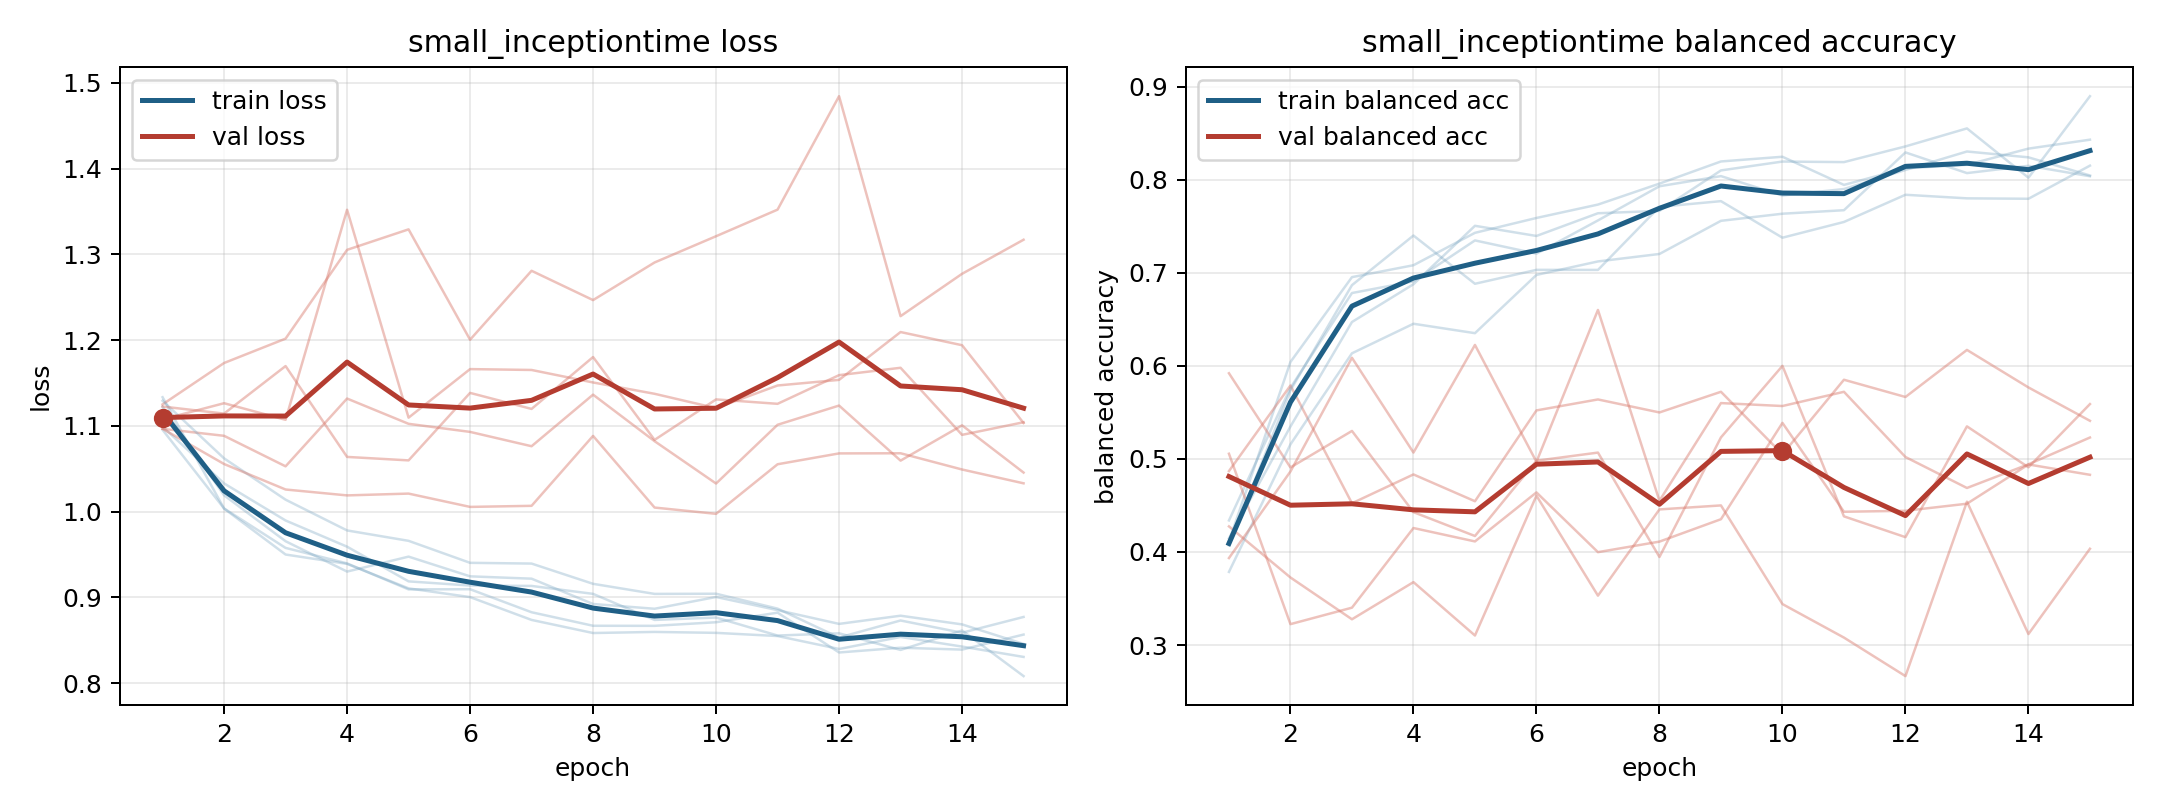

Data behind this chart, as committed beside it:
model, fold, epoch, train_loss, train_balanced_accuracy, val_loss, val_balanced_accuracy
small_inceptiontime, 1, 1, 1.133, 0.4115, 1.125, 0.4275
small_inceptiontime, 1, 2, 1.004, 0.6042, 1.173, 0.3726
small_inceptiontime, 1, 3, 0.95, 0.6953, 1.202, 0.3277
small_inceptiontime, 1, 4, 0.9391, 0.7081, 1.305, 0.3676
small_inceptiontime, 1, 5, 0.9105, 0.743, 1.329, 0.3102
small_inceptiontime, 1, 6, 0.9004, 0.7589, 1.2, 0.4605
small_inceptiontime, 1, 7, 0.8737, 0.7733, 1.281, 0.3531
small_inceptiontime, 1, 8, 0.8585, 0.7958, 1.247, 0.4457
small_inceptiontime, 1, 9, 0.8598, 0.8196, 1.29, 0.45
small_inceptiontime, 1, 10, 0.8587, 0.8247, 1.321, 0.344
small_inceptiontime, 1, 11, 0.855, 0.7944, 1.352, 0.308
small_inceptiontime, 1, 12, 0.8399, 0.8123, 1.484, 0.2666
small_inceptiontime, 1, 13, 0.8539, 0.8161, 1.228, 0.454
small_inceptiontime, 1, 14, 0.8427, 0.8334, 1.277, 0.3118
small_inceptiontime, 1, 15, 0.8306, 0.8431, 1.317, 0.4034
small_inceptiontime, 2, 1, 1.095, 0.4339, 1.108, 0.4869
small_inceptiontime, 2, 2, 1.004, 0.5764, 1.126, 0.5789
small_inceptiontime, 2, 3, 0.9577, 0.6782, 1.107, 0.4523
small_inceptiontime, 2, 4, 0.9396, 0.6908, 1.352, 0.4833
small_inceptiontime, 2, 5, 0.9093, 0.7348, 1.11, 0.4545
small_inceptiontime, 2, 6, 0.9095, 0.7206, 1.166, 0.5521
small_inceptiontime, 2, 7, 0.8827, 0.7563, 1.165, 0.5639
small_inceptiontime, 2, 8, 0.8669, 0.793, 1.151, 0.5499
small_inceptiontime, 2, 9, 0.8668, 0.8039, 1.137, 0.5721
small_inceptiontime, 2, 10, 0.871, 0.7831, 1.121, 0.505
small_inceptiontime, 2, 11, 0.8822, 0.79, 1.147, 0.5851
small_inceptiontime, 2, 12, 0.8358, 0.8105, 1.154, 0.5665
small_inceptiontime, 2, 13, 0.8413, 0.8304, 1.209, 0.6171
small_inceptiontime, 2, 14, 0.8391, 0.8241, 1.194, 0.5768
small_inceptiontime, 2, 15, 0.8567, 0.8046, 1.103, 0.5409
small_inceptiontime, 3, 1, 1.099, 0.4147, 1.097, 0.592
small_inceptiontime, 3, 2, 1.033, 0.5348, 1.088, 0.4908
small_inceptiontime, 3, 3, 0.9897, 0.6471, 1.053, 0.53
small_inceptiontime, 3, 4, 0.9591, 0.6877, 1.132, 0.4428
small_inceptiontime, 3, 5, 0.9187, 0.7505, 1.102, 0.4171
small_inceptiontime, 3, 6, 0.9138, 0.7396, 1.093, 0.498
small_inceptiontime, 3, 7, 0.9134, 0.764, 1.076, 0.5068
small_inceptiontime, 3, 8, 0.9041, 0.7666, 1.136, 0.3946
small_inceptiontime, 3, 9, 0.8737, 0.81, 1.082, 0.5231
small_inceptiontime, 3, 10, 0.8765, 0.8195, 1.033, 0.6
small_inceptiontime, 3, 11, 0.8555, 0.8189, 1.101, 0.4383
small_inceptiontime, 3, 12, 0.8581, 0.8358, 1.124, 0.4159
small_inceptiontime, 3, 13, 0.8388, 0.8552, 1.059, 0.535
small_inceptiontime, 3, 14, 0.8614, 0.8022, 1.101, 0.491
small_inceptiontime, 3, 15, 0.8082, 0.8898, 1.046, 0.5589
small_inceptiontime, 4, 1, 1.129, 0.3786, 1.097, 0.3935
small_inceptiontime, 4, 2, 1.062, 0.5157, 1.055, 0.4865
small_inceptiontime, 4, 3, 1.014, 0.6135, 1.026, 0.6087
small_inceptiontime, 4, 4, 0.9781, 0.6452, 1.019, 0.5068
small_inceptiontime, 4, 5, 0.9659, 0.6351, 1.021, 0.6225
small_inceptiontime, 4, 6, 0.9403, 0.6977, 1.005, 0.4968
small_inceptiontime, 4, 7, 0.9394, 0.7122, 1.007, 0.6601
small_inceptiontime, 4, 8, 0.9158, 0.7202, 1.088, 0.455
small_inceptiontime, 4, 9, 0.9041, 0.7559, 1.005, 0.56
small_inceptiontime, 4, 10, 0.9043, 0.7635, 0.9974, 0.5568
small_inceptiontime, 4, 11, 0.8869, 0.7673, 1.055, 0.5721
small_inceptiontime, 4, 12, 0.8532, 0.8294, 1.068, 0.502
small_inceptiontime, 4, 13, 0.8731, 0.8071, 1.068, 0.4688
small_inceptiontime, 4, 14, 0.8588, 0.815, 1.049, 0.4942
small_inceptiontime, 4, 15, 0.8772, 0.8038, 1.033, 0.523
... 15 more rows
